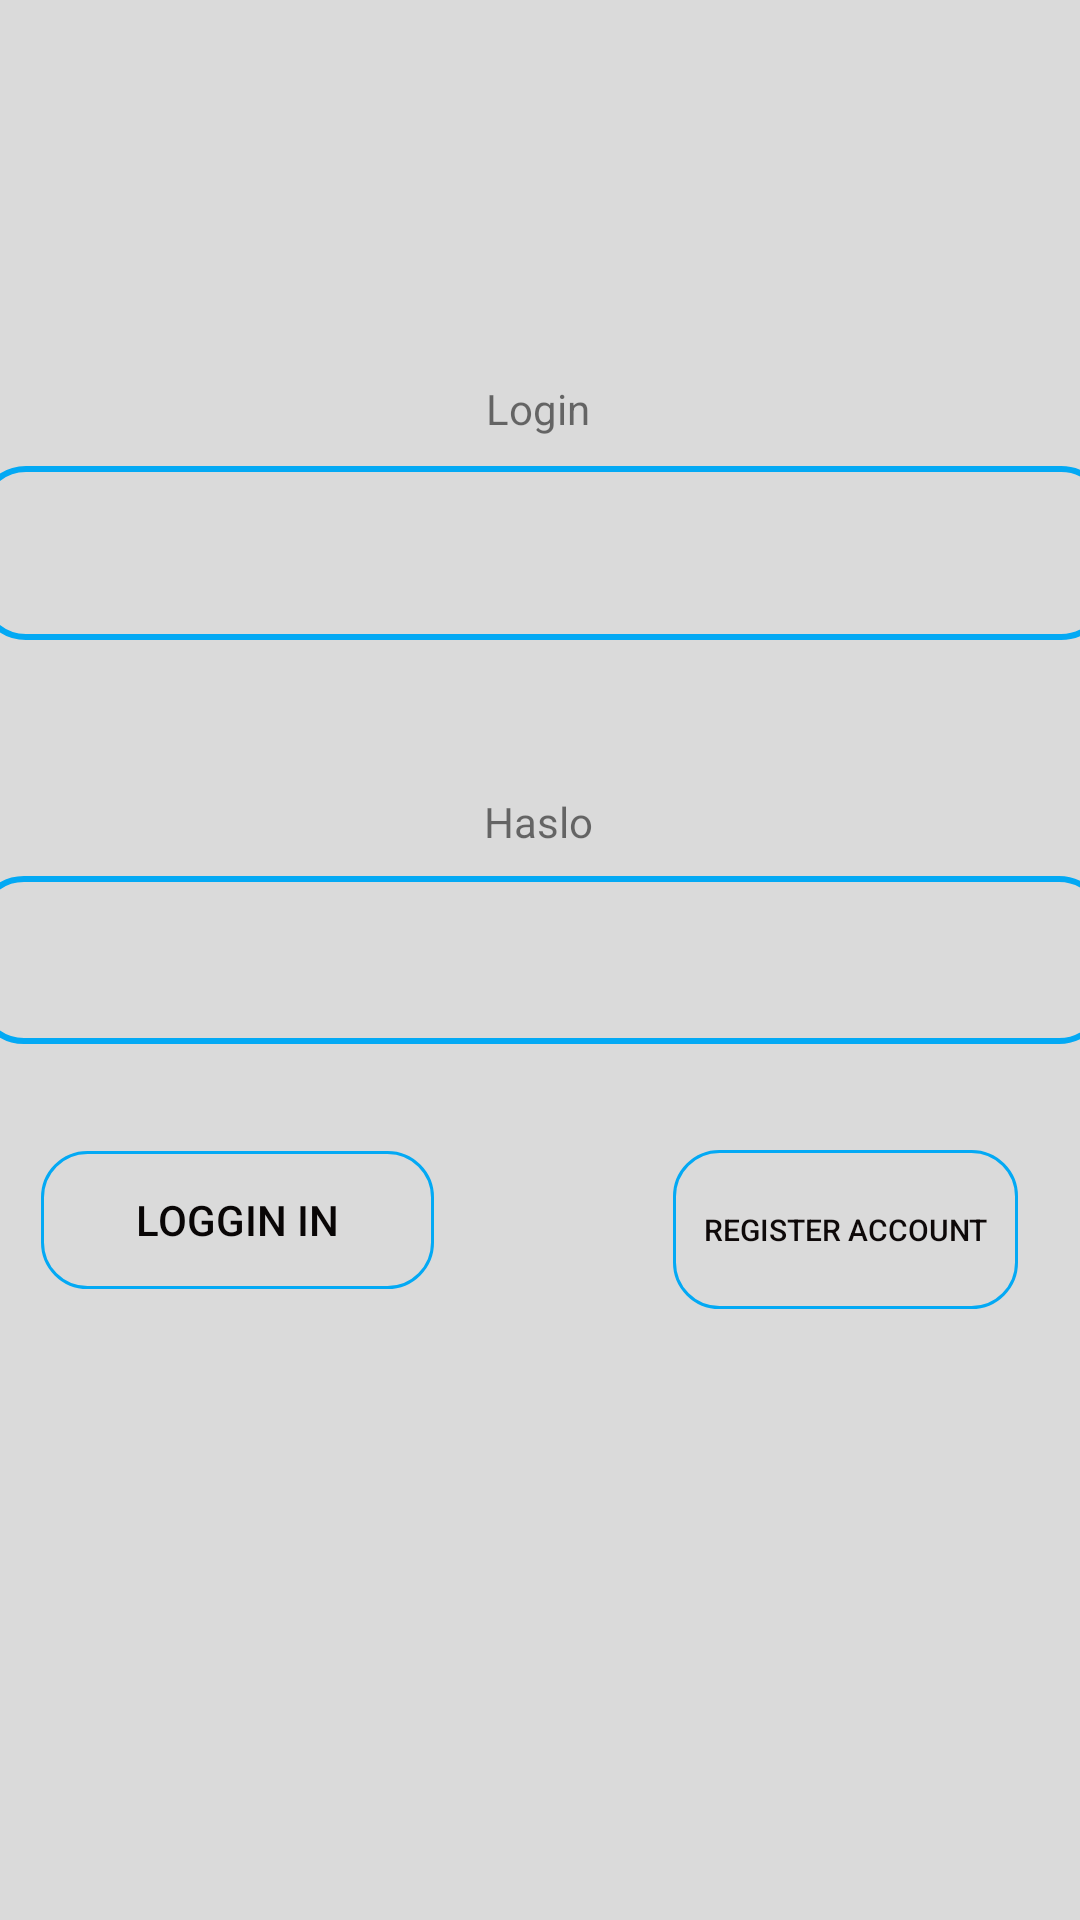

The Android layout XML behind this screen, and the referenced resources:
<!-- AndroidManifest.xml: application theme Theme.Projekt_PSM -->
<!-- res/layout/login.xml -->
<?xml version="1.0" encoding="utf-8"?>
<androidx.constraintlayout.widget.ConstraintLayout xmlns:android="http://schemas.android.com/apk/res/android"
    xmlns:app="http://schemas.android.com/apk/res-auto"
    xmlns:tools="http://schemas.android.com/tools"
    android:layout_width="match_parent"
    android:layout_height="match_parent"
    android:background="#DADADA">

    <EditText
        android:id="@+id/editTextTextPassword"
        android:layout_width="377dp"
        android:background="@drawable/border"
        android:layout_height="56dp"
        android:ems="10"
        android:inputType="textPassword"
        app:layout_constraintBottom_toBottomOf="parent"
        app:layout_constraintEnd_toEndOf="parent"
        app:layout_constraintStart_toStartOf="parent"
        app:layout_constraintTop_toTopOf="parent" />

    <EditText
        android:id="@+id/login"
        android:layout_width="377dp"
        android:background="@drawable/border"
        android:layout_height="58dp"
        app:layout_constraintBottom_toBottomOf="parent"
        app:layout_constraintEnd_toEndOf="parent"
        app:layout_constraintHorizontal_bias="0.47"
        app:layout_constraintStart_toStartOf="parent"
        app:layout_constraintTop_toTopOf="parent"
        app:layout_constraintVertical_bias="0.267" />

    <Button
        android:id="@+id/button"
        android:layout_width="131dp"
        android:layout_height="46dp"
        android:background="@drawable/buttons_ui"
        android:text="Loggin in"
        android:textColor="#090606"
        app:layout_constraintBottom_toBottomOf="parent"
        app:layout_constraintEnd_toEndOf="parent"
        app:layout_constraintHorizontal_bias="0.06"
        app:layout_constraintStart_toStartOf="parent"
        app:layout_constraintTop_toTopOf="parent"
        app:layout_constraintVertical_bias="0.646" />

    <Button
        android:id="@+id/button2"
        android:layout_width="115dp"
        android:layout_height="53dp"
        android:background="@drawable/buttons_ui"
        android:text="Register Account"
        android:textColor="#0E0909"
        android:textSize="10dp"
        app:layout_constraintBottom_toBottomOf="parent"
        app:layout_constraintEnd_toEndOf="parent"
        app:layout_constraintHorizontal_bias="0.915"
        app:layout_constraintStart_toStartOf="parent"
        app:layout_constraintTop_toTopOf="parent"
        app:layout_constraintVertical_bias="0.653" />

    <TextView
        android:id="@+id/textView3"
        android:layout_width="192dp"
        android:layout_height="34dp"
        android:text="Haslo"
        android:textAlignment="center"
        app:layout_constraintBottom_toBottomOf="parent"
        app:layout_constraintEnd_toEndOf="parent"
        app:layout_constraintHorizontal_bias="0.497"
        app:layout_constraintStart_toStartOf="parent"
        app:layout_constraintTop_toTopOf="parent"
        app:layout_constraintVertical_bias="0.436" />

    <TextView
        android:id="@+id/textView4"
        android:layout_width="192dp"
        android:layout_height="34dp"
        android:text="Login"
        android:textAlignment="center"
        app:layout_constraintBottom_toBottomOf="parent"
        app:layout_constraintEnd_toEndOf="parent"
        app:layout_constraintHorizontal_bias="0.497"
        app:layout_constraintStart_toStartOf="parent"
        app:layout_constraintTop_toTopOf="parent"
        app:layout_constraintVertical_bias="0.209" />

</androidx.constraintlayout.widget.ConstraintLayout>
<!-- resources referenced by this layout -->
<resources>
  <!-- drawable border (drawable) -->
  <shape
      xmlns:android="http://schemas.android.com/apk/res/android"
      android:shape="rectangle"
      android:background="#000000">
      <solid
          android:color="@android:color/transparent"/>
  
      <corners
          android:bottomRightRadius="15dp"
          android:bottomLeftRadius="15dp"
          android:topLeftRadius="15dp"
          android:topRightRadius="15dp"/>
      <stroke
          android:color="#03A9F4"
          android:width="2dp"
          />
  </shape>
  <!-- drawable buttons_ui (drawable) -->
  <shape
      xmlns:android="http://schemas.android.com/apk/res/android"
      android:shape="rectangle"
      >
      <solid
          android:color="@android:color/transparent"
          />
  
      <corners
          android:bottomRightRadius="15dp"
          android:bottomLeftRadius="15dp"
          android:topLeftRadius="15dp"
          android:topRightRadius="15dp"/>
      <stroke
          android:color="#03A9F4"
          android:width="1dp"
          />
  </shape>
  <style name="Theme.Projekt_PSM" parent="Base.Theme.Projekt_PSM" />
  <style name="Base.Theme.Projekt_PSM" parent="Theme.AppCompat.Light.NoActionBar">
          
          
      </style>
</resources>
